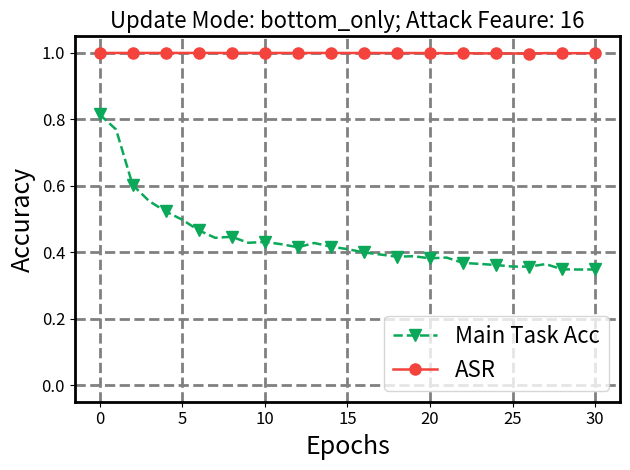

Source code (Python): (Note: this script raises an exception after producing the figure.)
import matplotlib.pyplot as plt
import numpy as np
import os


def get_data(attack_features=31):
    if attack_features == 31:
        main_task_acc = [85.33, 85.28, 85.28, 85.31, 85.29, 85.38, 85.26, 85.11, 85.32, 85.29, 85.29, 85.30, 85.28, 85.32, 85.15, 85.30, 85.30, 85.33, 85.24, 85.21, 85.31, 85.26, 85.16, 85.19, 85.33, 85.32, 85.33, 85.34, 85.32, 85.34, 85.30]
        asr = [100.00, 100.00, 100.00, 100.00, 100.00, 100.00, 100.00, 100.00, 100.00, 100.00, 100.00, 100.00, 100.00, 100.00, 100.00, 100.00, 100.00, 100.00, 100.00, 100.00, 100.00, 100.00, 100.00, 100.00, 100.00, 100.00, 100.00, 100.00, 100.00, 100.00, 100.00]
    elif attack_features == 28:
        main_task_acc = [84.60, 84.59, 84.57, 84.57, 84.52, 84.49, 84.47, 84.50, 84.57, 84.58, 84.51, 84.51, 84.60, 84.50, 84.51, 84.58, 84.58, 84.54, 84.37, 84.51, 84.61, 84.56, 84.54, 84.57, 84.58, 84.55, 84.51, 84.48, 84.48, 84.43, 84.46]
        asr = [100.00, 100.00, 100.00, 100.00, 100.00, 100.00, 100.00, 100.00, 100.00, 100.00, 100.00, 100.00, 100.00, 100.00, 100.00, 100.00, 100.00, 100.00, 100.00, 100.00, 100.00, 100.00, 100.00, 100.00, 100.00, 100.00, 100.00, 100.00, 100.00, 100.00, 100.00]
    elif attack_features == 24:
        main_task_acc = [83.35, 83.14, 83.28, 83.35, 83.27, 83.34, 83.18, 83.24, 83.39, 83.20, 83.25, 83.31, 83.37, 83.11, 83.23, 83.32, 83.33, 83.25, 83.32, 83.26, 83.39, 83.24, 83.12, 83.11, 83.22, 83.24, 83.36, 83.37, 83.11, 83.33, 83.17]
        asr = [100.00, 100.00, 100.00, 100.00, 100.00, 100.00, 100.00, 100.00, 100.00, 100.00, 100.00, 100.00, 100.00, 100.00, 100.00, 100.00, 100.00, 100.00, 100.00, 100.00, 100.00, 100.00, 100.00, 100.00, 100.00, 100.00, 100.00, 100.00, 100.00, 100.00, 100.00]
    elif attack_features == 20:
        main_task_acc = [81.55, 80.78, 78.24, 76.65, 76.21, 75.91, 75.61, 75.51, 75.30, 75.13, 74.49, 74.65, 73.70, 73.91, 73.15, 73.13, 72.83, 72.90, 72.36, 72.66, 72.96, 72.19, 72.45, 71.79, 72.11, 71.90, 71.43, 71.76, 71.61, 71.22, 71.33]
        asr = [100.00, 100.00, 100.00, 100.00, 100.00, 100.00, 100.00, 100.00, 100.00, 100.00, 100.00, 100.00, 100.00, 100.00, 100.00, 100.00, 100.00, 100.00, 100.00, 100.00, 100.00, 100.00, 100.00, 100.00, 100.00, 100.00, 100.00, 100.00, 100.00, 100.00, 100.00]
    elif attack_features == 18:
        main_task_acc = [81.13, 77.55, 67.45, 62.76, 61.62, 60.94, 59.85, 59.52, 59.02, 56.82, 57.17, 56.84, 55.88, 57.67, 56.77, 55.33, 58.16, 57.23, 55.80, 56.25, 56.08, 55.77, 55.44, 56.21, 56.43, 55.51, 54.90, 56.43, 57.17, 55.78, 55.58]
        asr = [100.00, 100.00, 100.00, 100.00, 100.00, 100.00, 100.00, 100.00, 100.00, 100.00, 100.00, 100.00, 100.00, 100.00, 100.00, 100.00, 100.00, 100.00, 100.00, 100.00, 100.00, 100.00, 100.00, 100.00, 99.99, 100.00, 100.00, 100.00, 100.00, 100.00, 100.00]
    elif attack_features == 16:
        main_task_acc = [81.50, 76.95, 60.28, 55.40, 52.30, 49.81, 46.61, 44.34, 44.66, 42.85, 43.10, 42.42, 41.50, 42.78, 41.68, 40.95, 39.95, 39.31, 38.66, 38.81, 38.17, 38.40, 36.79, 36.49, 36.16, 35.69, 35.66, 36.44, 34.86, 34.80, 34.82]
        asr = [100.00, 100.00, 100.00, 100.00, 100.00, 100.00, 100.00, 100.00, 100.00, 100.00, 100.00, 99.99, 99.99, 100.00, 99.99, 99.99, 99.99, 99.97, 99.96, 99.97, 99.95, 99.92, 99.93, 99.87, 99.85, 99.85, 99.82, 99.95, 99.91, 99.93, 99.89]
    elif attack_features == 14:
        main_task_acc = [81.83, 69.18, 50.04, 38.39, 29.72, 28.58, 26.50, 25.56, 24.68, 22.85, 23.34, 23.21, 24.68, 25.22, 26.50, 26.15, 25.99, 26.04, 25.67, 24.94, 24.94, 23.39, 23.32, 23.55, 22.40, 21.52, 21.78, 21.42, 21.52, 21.50, 22.12]
        asr = [100.00, 100.00, 100.00, 100.00, 100.00, 100.00, 100.00, 100.00, 100.00, 100.00, 100.00, 100.00, 100.00, 99.99, 100.00, 99.99, 99.97, 99.99, 100.00, 99.94, 99.98, 99.84, 99.91, 99.84, 99.99, 99.77, 99.97, 99.84, 99.92, 99.82, 99.85]
    elif attack_features == 12:
        main_task_acc = [80.81, 49.36, 27.93, 23.04, 18.75, 17.88, 17.24, 16.84, 17.64, 17.56, 17.20, 18.02, 17.00, 17.02, 16.18, 15.69, 17.05, 15.83, 15.45, 16.07, 14.79, 15.41, 14.41, 14.58, 14.58, 14.47, 13.49, 14.66, 13.91, 13.63, 12.92]
        asr = [100.00, 100.00, 99.99, 99.91, 99.68, 99.60, 99.68, 99.50, 99.29, 99.64, 99.51, 99.63, 99.51, 99.79, 98.13, 99.70, 99.58, 99.67, 99.80, 99.26, 99.64, 99.76, 99.64, 99.76, 99.67, 99.25, 99.65, 99.45, 99.59, 99.47, 99.59]
    else:
        raise ValueError
    
    return main_task_acc, asr


def plot_acc(main_task_acc, asr, attack_features, 
             save_dir="../../results/pretest/permuted_training/", pic_type = "png"):
    # 样式参数设置
    linewidth = 1.8
    labelsize = 18
    bwith = 2
    lwith = 2
    markevery=2
    markersize = 8
    ticksize = 12
    x_ticks_gap=5
    legendsize = 16
    legend_loc = "lower right"

    # 创建图形
    fig, ax = plt.subplots(1, 1)# figsize=(16, 9)
   
    # 设置轴的样式
    for spine in ax.spines.values():
        spine.set_linewidth(bwith)
    ax.grid(which="major", ls="--", lw=lwith, c="gray")

    # 颜色映射
    # marker 类型: o: 圆形, *: 五角星, v: 三角形, s: 正方形
    # google 配色: #f4433c 红色, #ffbc32 黄色, #0aa858 绿色, #2d85f0 蓝色
    colors = ['#0aa858', '#f4433c', '#2d85f0', '#ffbc32']
    markers = ['v', 'o', 's', '*']
    
    epochs = list(range(len(main_task_acc)))
    main_task_acc = [acc/100 for acc in main_task_acc]
    asr = [acc/100 for acc in asr]
    
    # 绘制主任务准确率
    ax.plot(
        epochs,
        main_task_acc,
        label=f'Main Task Acc',
        ls="--",
        linewidth=linewidth,
        c=colors[0],
        marker=markers[0],
        markersize=markersize,
        markevery=markevery,
    )
    # 绘制ASR
    ax.plot(
        epochs,
        asr,
        label=f'ASR',
        ls="-",
        linewidth=linewidth,
        c=colors[1],
        marker=markers[1],
        markersize=markersize,
        markevery=markevery,
    )
    
    # 设置x轴
    x_ticks = list(range(0, len(epochs) + 1, x_ticks_gap))
    ax.set_xticks(x_ticks)
    ax.set_xticklabels([f"{x}" for x in x_ticks], fontsize=ticksize)

    # 设置y轴
    ax.set_ylim(-0.05, 1.05)
    y_ticks = np.arange(0, 1.05, 0.2)
    ax.set_yticks(y_ticks)
    ax.set_yticklabels([f"{y:.1f}" for y in y_ticks], fontsize=ticksize)

    # 设置标签和标题
    ax.set_xlabel("Epochs", fontsize=labelsize)
    ax.set_ylabel("Accuracy", fontsize=labelsize)
    
    # 添加Attack Method和Update Mode信息
    # title = f"Attack Method: TECB; Update Mode: bottom_only; Attack Feaure: {attack_features}"
    title = f"Update Mode: bottom_only; Attack Feaure: {attack_features}"
    plt.title(title, fontsize=labelsize-2)
    
    ax.legend(fontsize=legendsize, loc=legend_loc,)

    plt.tight_layout()
    save_fig = os.path.join(save_dir, f"AC={attack_features}.{pic_type}")
    print(save_fig)
    plt.savefig(save_fig, bbox_inches='tight')
    plt.close()
    

if __name__ == "__main__":
    # attack_feats = [12, 14]
    attack_feats = [16, 18, 20, 24, 28, 31]
    for attack_feat in attack_feats:
        main_task_acc, asr = get_data(attack_features=attack_feat)
        plot_acc(main_task_acc, asr, attack_feat, save_dir="../../results/pretest/permuted_training/test_half_mode=bottom_only/", pic_type = "png")
